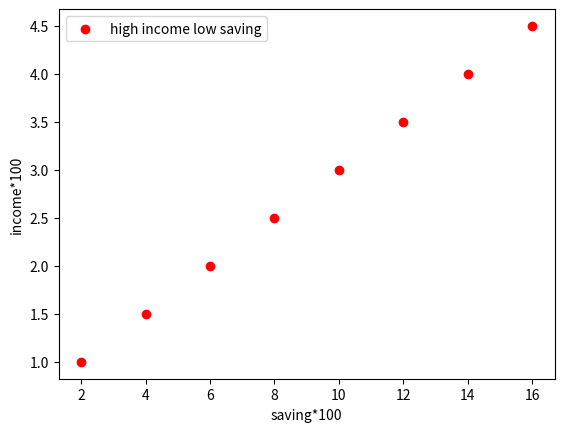

This figure's Python source:
import matplotlib.pyplot as plt
a = [2,4,6,8,10,12,14,16]
b = [1,1.5,2,2.5,3,3.5,4,4.5]
plt.scatter(a,b,label='high income low saving',color='r')
plt.xlabel('saving*100')
plt.ylabel('income*100')
plt.legend()
plt.show()
